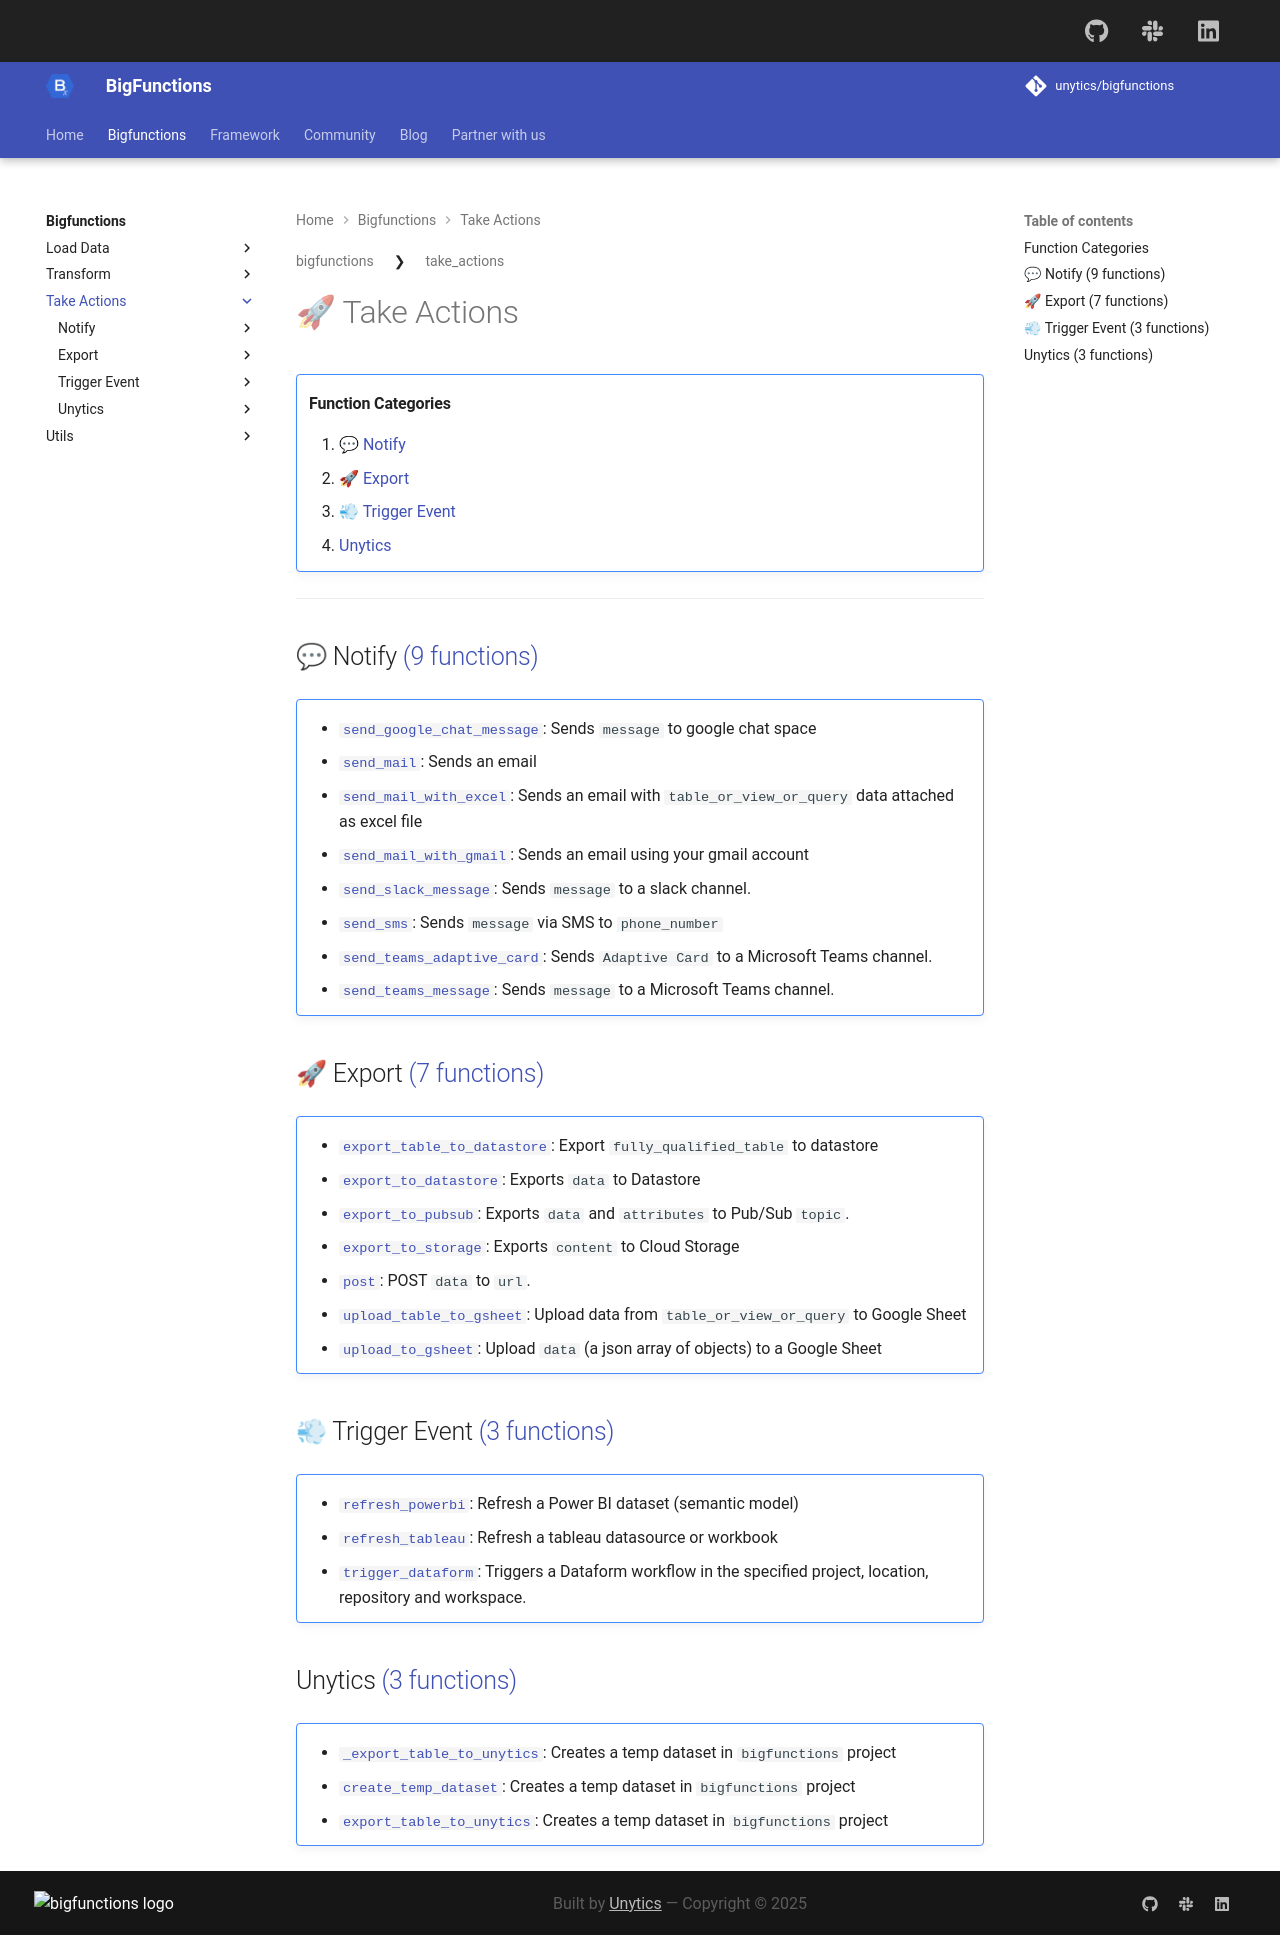

repository: unytics/bigfunctions · page: bigfunctions/take_actions/index.html · generator: mkdocs

# 🚀 Take Actions
